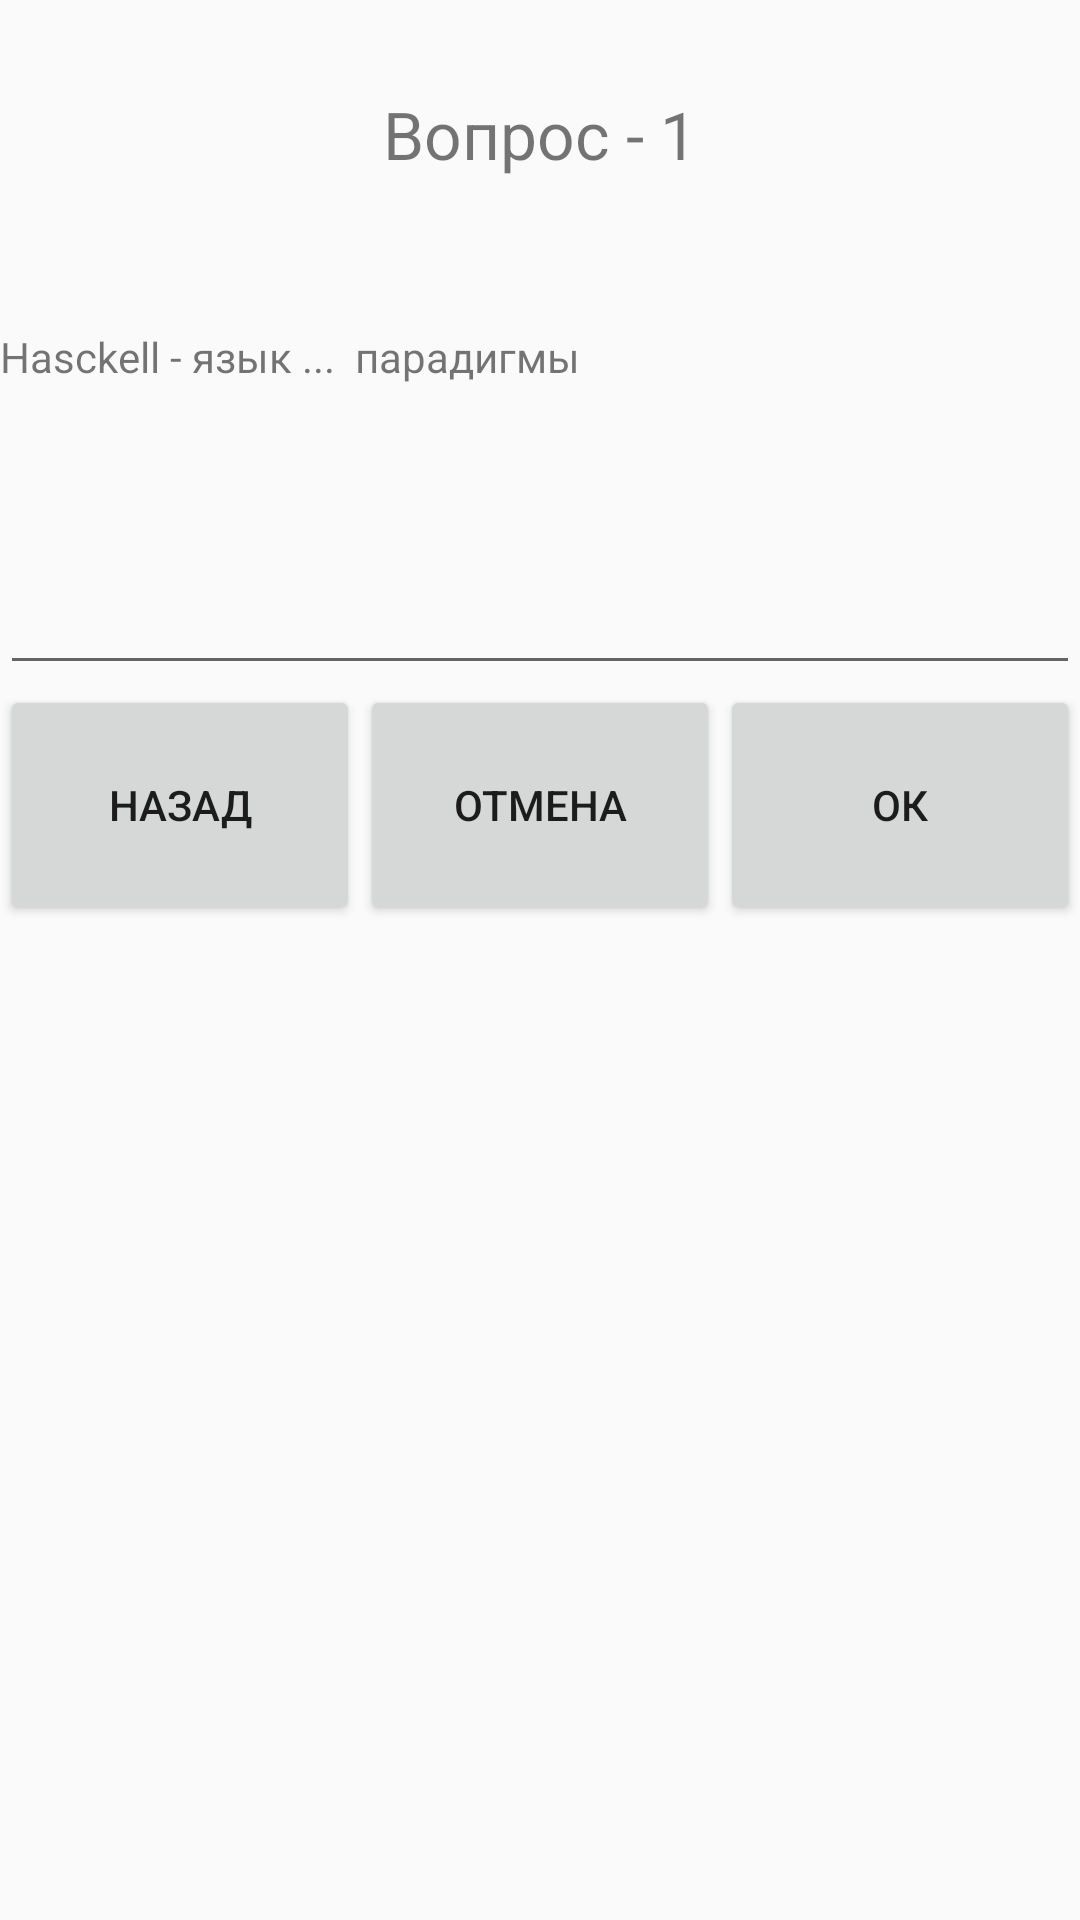

Produce the Android XML layout that renders to this screen, including the resource entries it uses.
<!-- AndroidManifest.xml: application theme Theme.AppCompat.Light.NoActionBar -->
<!-- res/layout/testtest.xml -->
<?xml version="1.0" encoding="utf-8"?>
<LinearLayout xmlns:android="http://schemas.android.com/apk/res/android"
    android:layout_width="match_parent"
    android:layout_height="match_parent"
    android:orientation="vertical">
    <TextView
        android:layout_width="wrap_content"
        android:layout_height="wrap_content"
        android:layout_marginTop="30dp"
        android:textSize="22sp"
        android:text="Вопрос - 1"
        android:layout_gravity="center"
        >
    </TextView>
    <TextView
        android:layout_width="wrap_content"
        android:layout_height="wrap_content"
        android:layout_marginTop="50dp"
        android:textSize="14sp"
        android:text="Hasckell - язык ...  парадигмы"
        >
    </TextView>

    <EditText
        android:layout_width="match_parent"
        android:layout_height="50dp"
        android:layout_marginTop="50dp"
        >
    </EditText>
    <LinearLayout

        android:layout_width="match_parent"
        android:layout_height="match_parent"
        android:orientation="horizontal">
        <Button
            android:layout_width="match_parent"
            android:layout_height="80dp"
            android:id="@+id/cancel"
            android:layout_weight="1"
            android:text="Назад"
            >
        </Button>
        <Button
            android:layout_width="match_parent"
            android:layout_height="80dp"
            android:id="@+id/clear"
            android:layout_weight="1"
            android:text="Отмена"
            >
        </Button>
        <Button
            android:layout_width="match_parent"
            android:layout_height="80dp"
            android:id="@+id/create"
            android:text="Ок"
            android:layout_weight="1"
            >
        </Button>
    </LinearLayout>
</LinearLayout>
<!-- resources referenced by this layout -->
<resources>

</resources>
